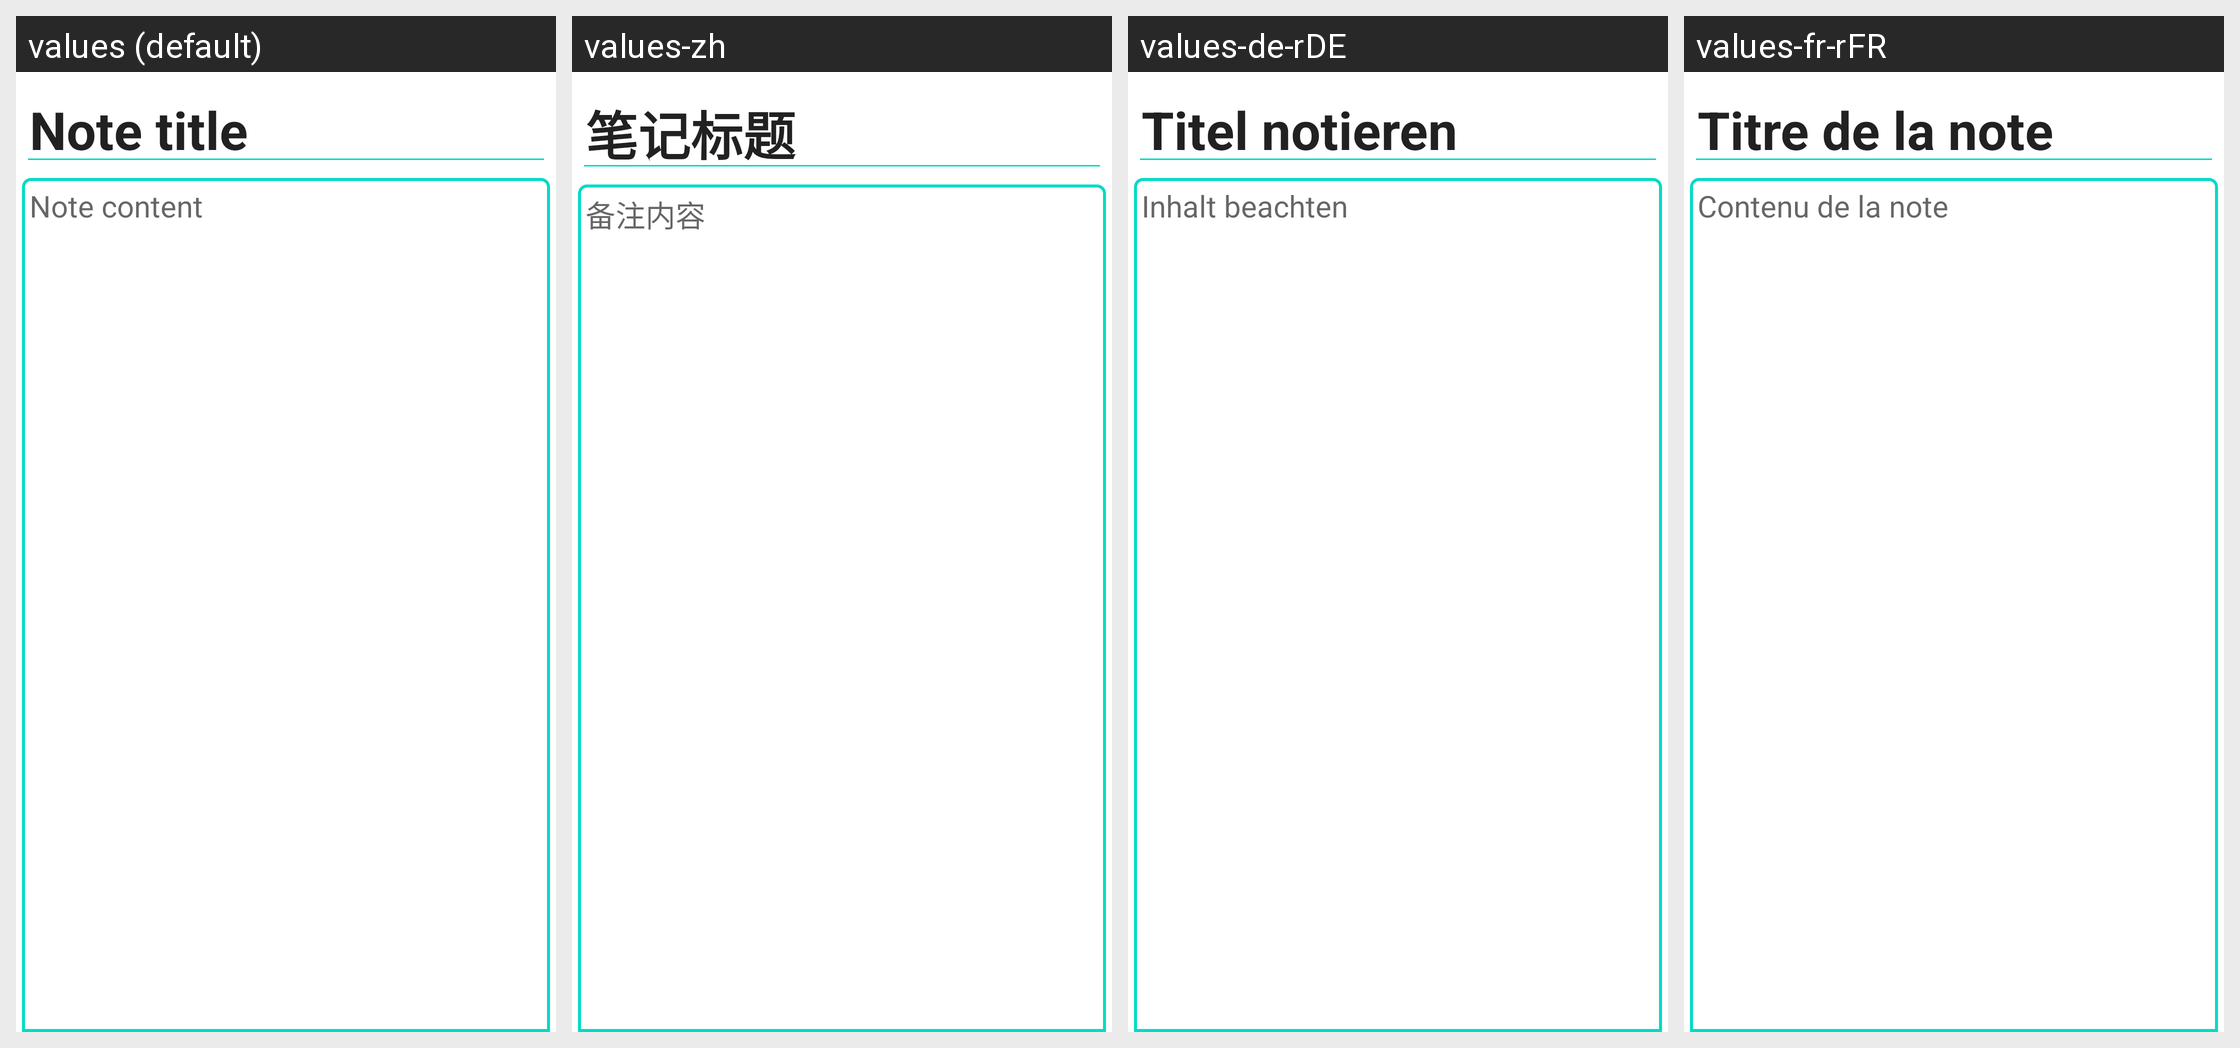

For this localized Android screen grid, give each drawn string resource with its value in every locale shown.
Android screen res/layout/fragment_note_edit.xml rendered under 4 locales, left to right: values (default), values-zh, values-de-rDE, values-fr-rFR. Device: Nexus 5 (rendered at 1080×1920; each locale shown at half size, 540×960, under a caption strip naming it); theme Theme.TouchNotes.
Other locales in the repository, not shown: values-es, values-it-rIT.
Strings drawn on this screen, with the default value and each locale's value (text and hints the layout hard-codes appear in the picture but are not listed):

note_title
  values: Note title
  values-zh: 笔记标题
  values-de-rDE: Titel notieren
  values-fr-rFR: Titre de la note

note_content
  values: Note content
  values-zh: 备注内容
  values-de-rDE: Inhalt beachten
  values-fr-rFR: Contenu de la note
